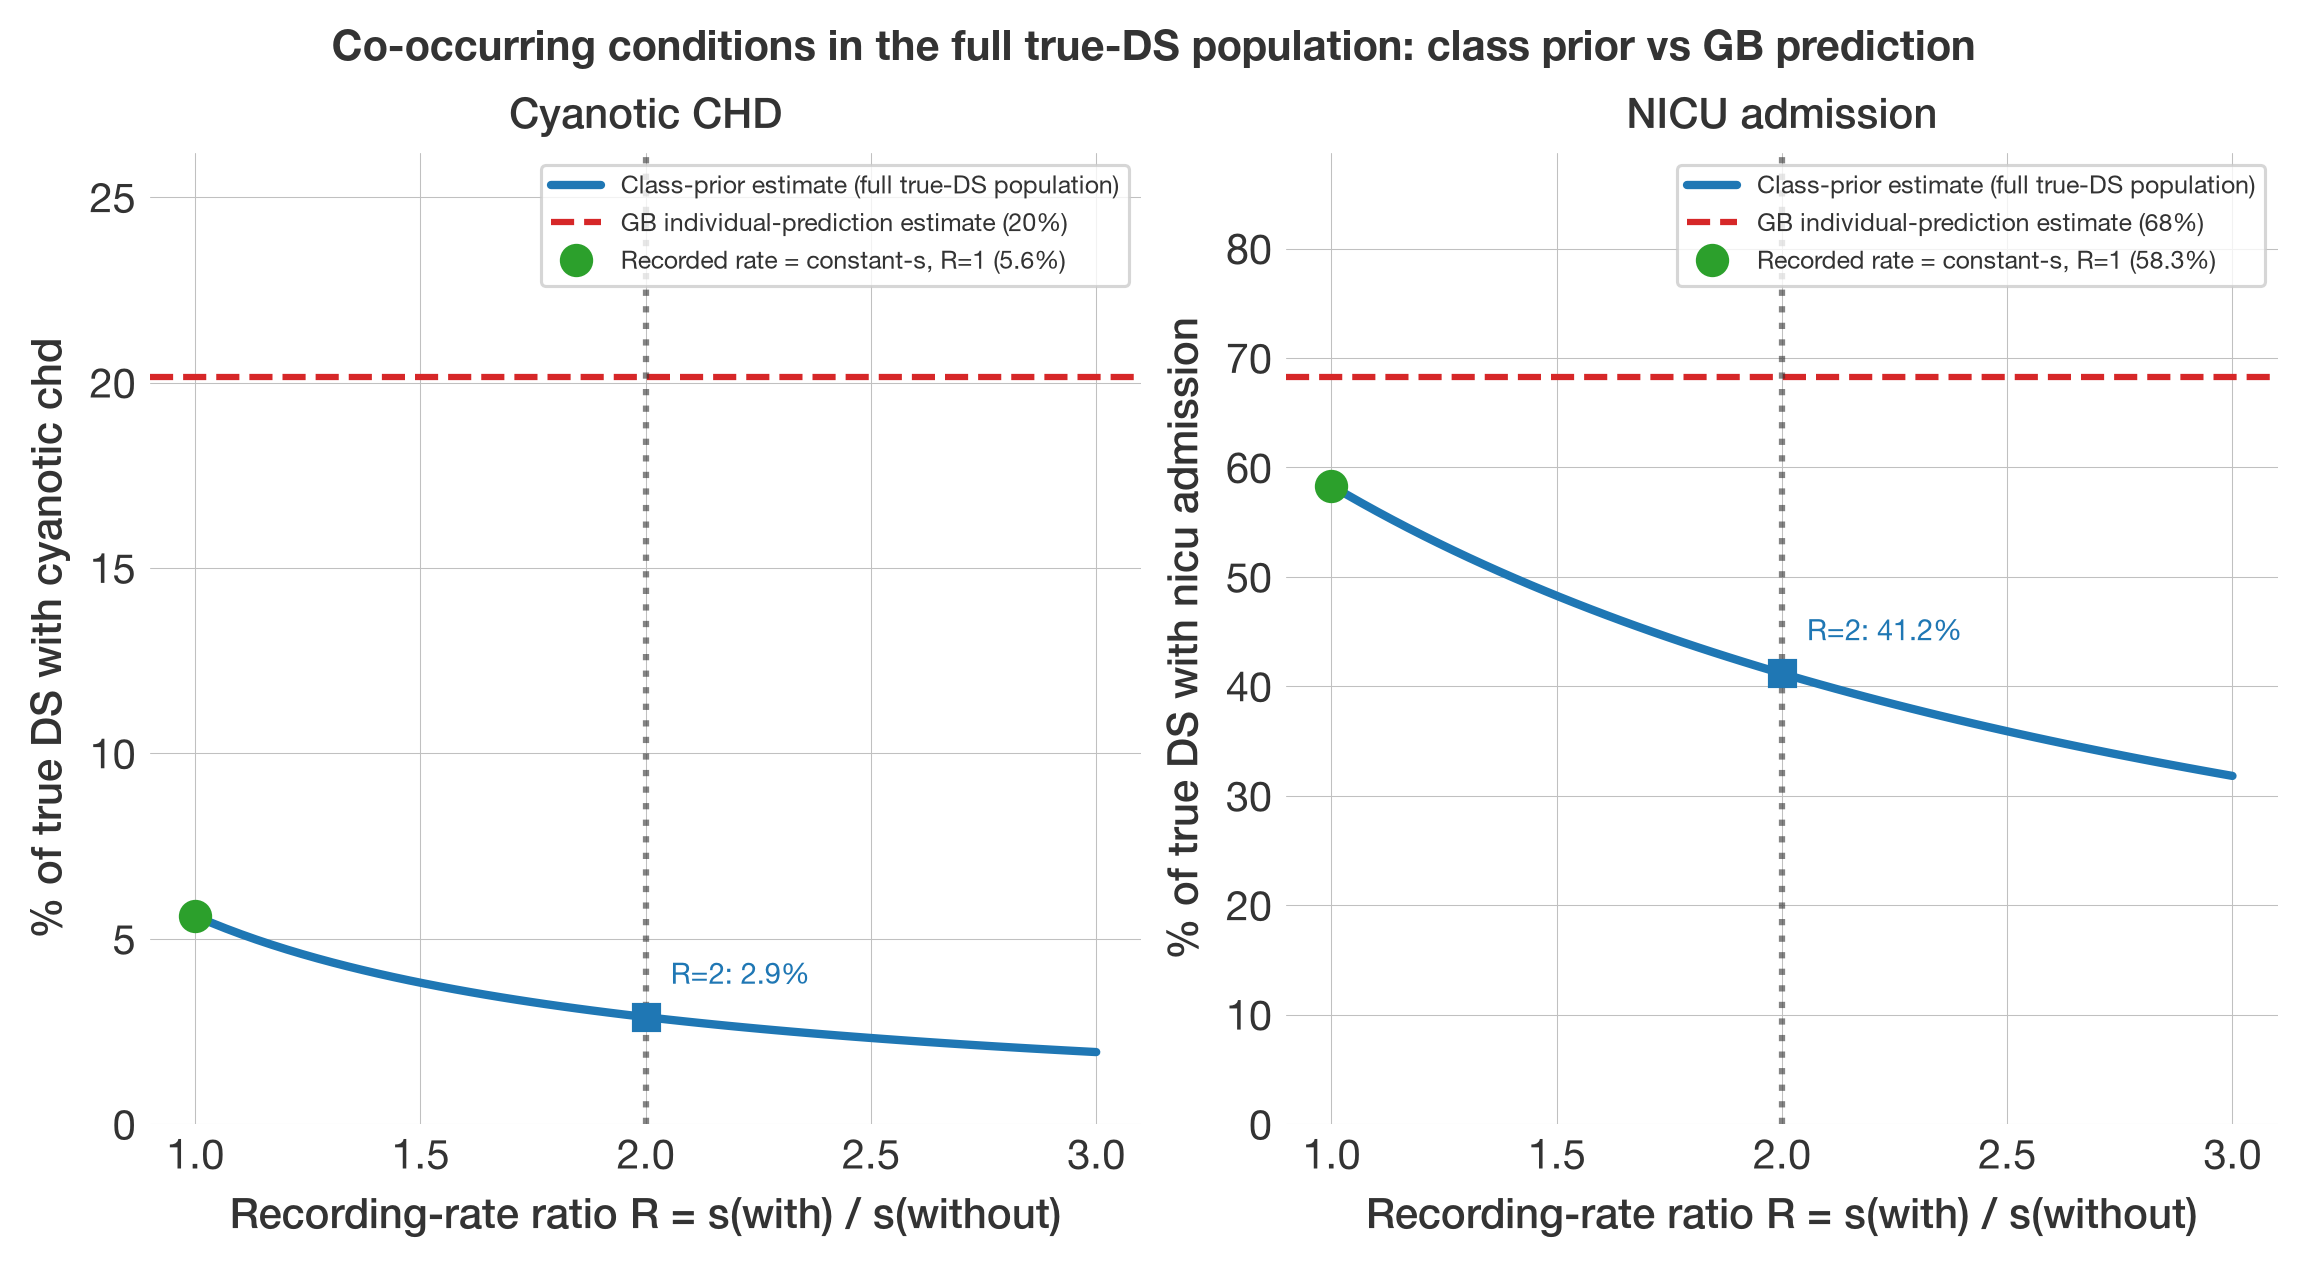

The file beside this chart, header and first rows:
condition, recorded_pct, gb_full_pct, classprior_R2_pct, rec_present, rec_absent, pm_present, pm_absent
Cyanotic CHD, 5.6, 20.2, 2.9, 1000, 16809, 5007, 6995
NICU admission, 58.3, 68.3, 41.2, 10378, 7413, 9951, 2040
